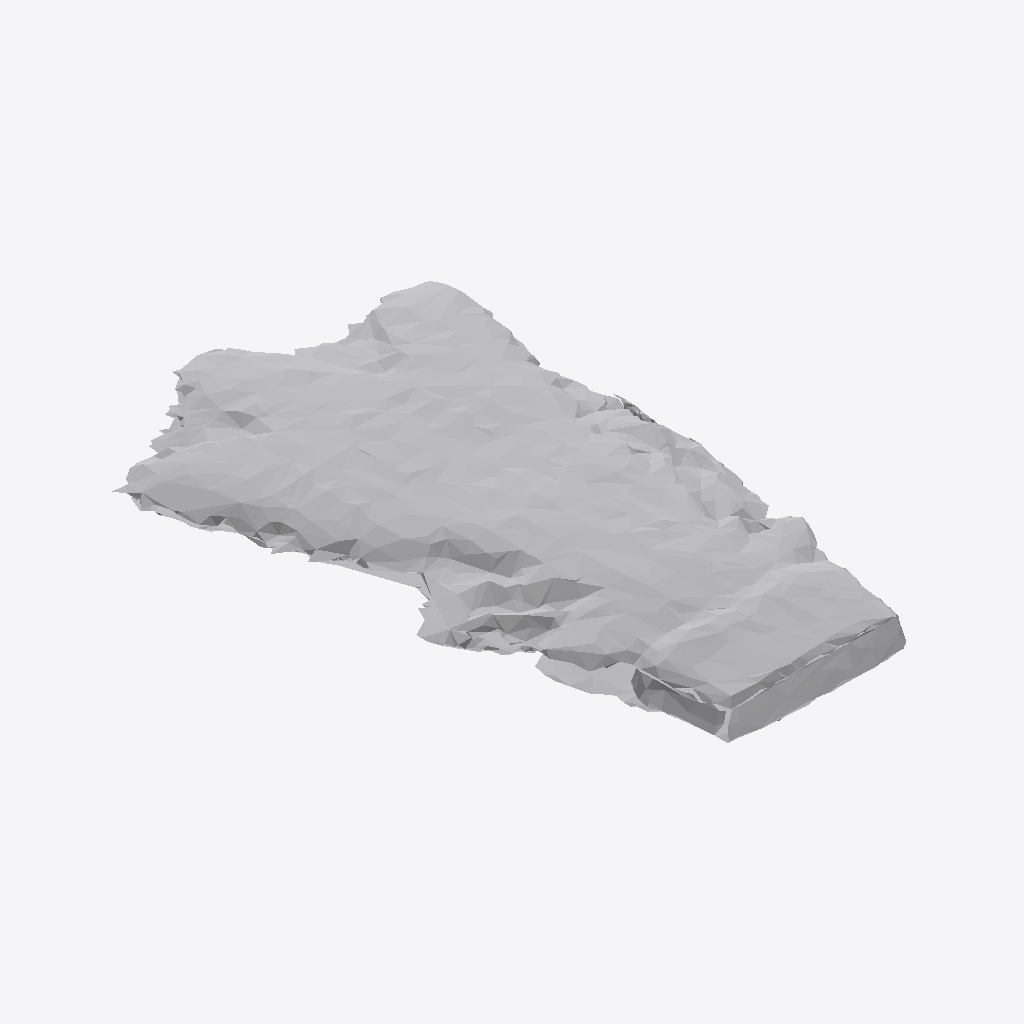
Isometric view of an IFC building model (IFC-SPF (STEP), schema IFC4, length unit metre), seen from the south-west, elements coloured by IFC class: 1 other element (light grey).
Extent 0.588 m × 0.962 m × 0.087 m (x, y, z). Storeys (1): Ground Floor at 0.00 m. Elements (1): 1 IfcFurniture.

HEADER;
FILE_DESCRIPTION(('ViewDefinition [CoordinationView]'),'2;1');
FILE_NAME('','2026-07-12T06:42:39',(''),(''),'IfcOpenShell 0.8.0','IfcOpenShell 0.8.0','');
FILE_SCHEMA(('IFC4'));
ENDSEC;
DATA;
#17=IFCPROJECT('1Ho0d4Z$5BQuSuEs3ItjEj',#5,'Office Project',$,$,$,$,(#15),#10);
#20=IFCSITE('342DYFCtPFnQx9RMrWOeGz',#5,'Site',$,$,#19,$,$,.ELEMENT.,$,$,$,$,$);
#22=IFCBUILDING('26R07l8_j7egfEEbpZGO1O',#5,'Building',$,$,#21,$,$,.ELEMENT.,$,$,$);
#24=IFCBUILDINGSTOREY('2YgoiI7Eb4eQ2wP0QtTFB5',#5,'Ground Floor',$,$,#23,$,$,.ELEMENT.,0.0);
#35=IFCFURNITURE('1s9NBD7tT6dQL7JmjNzDwe',#5,'list03_planter',$,$,#34,#31,$,$);
ENDSEC;
